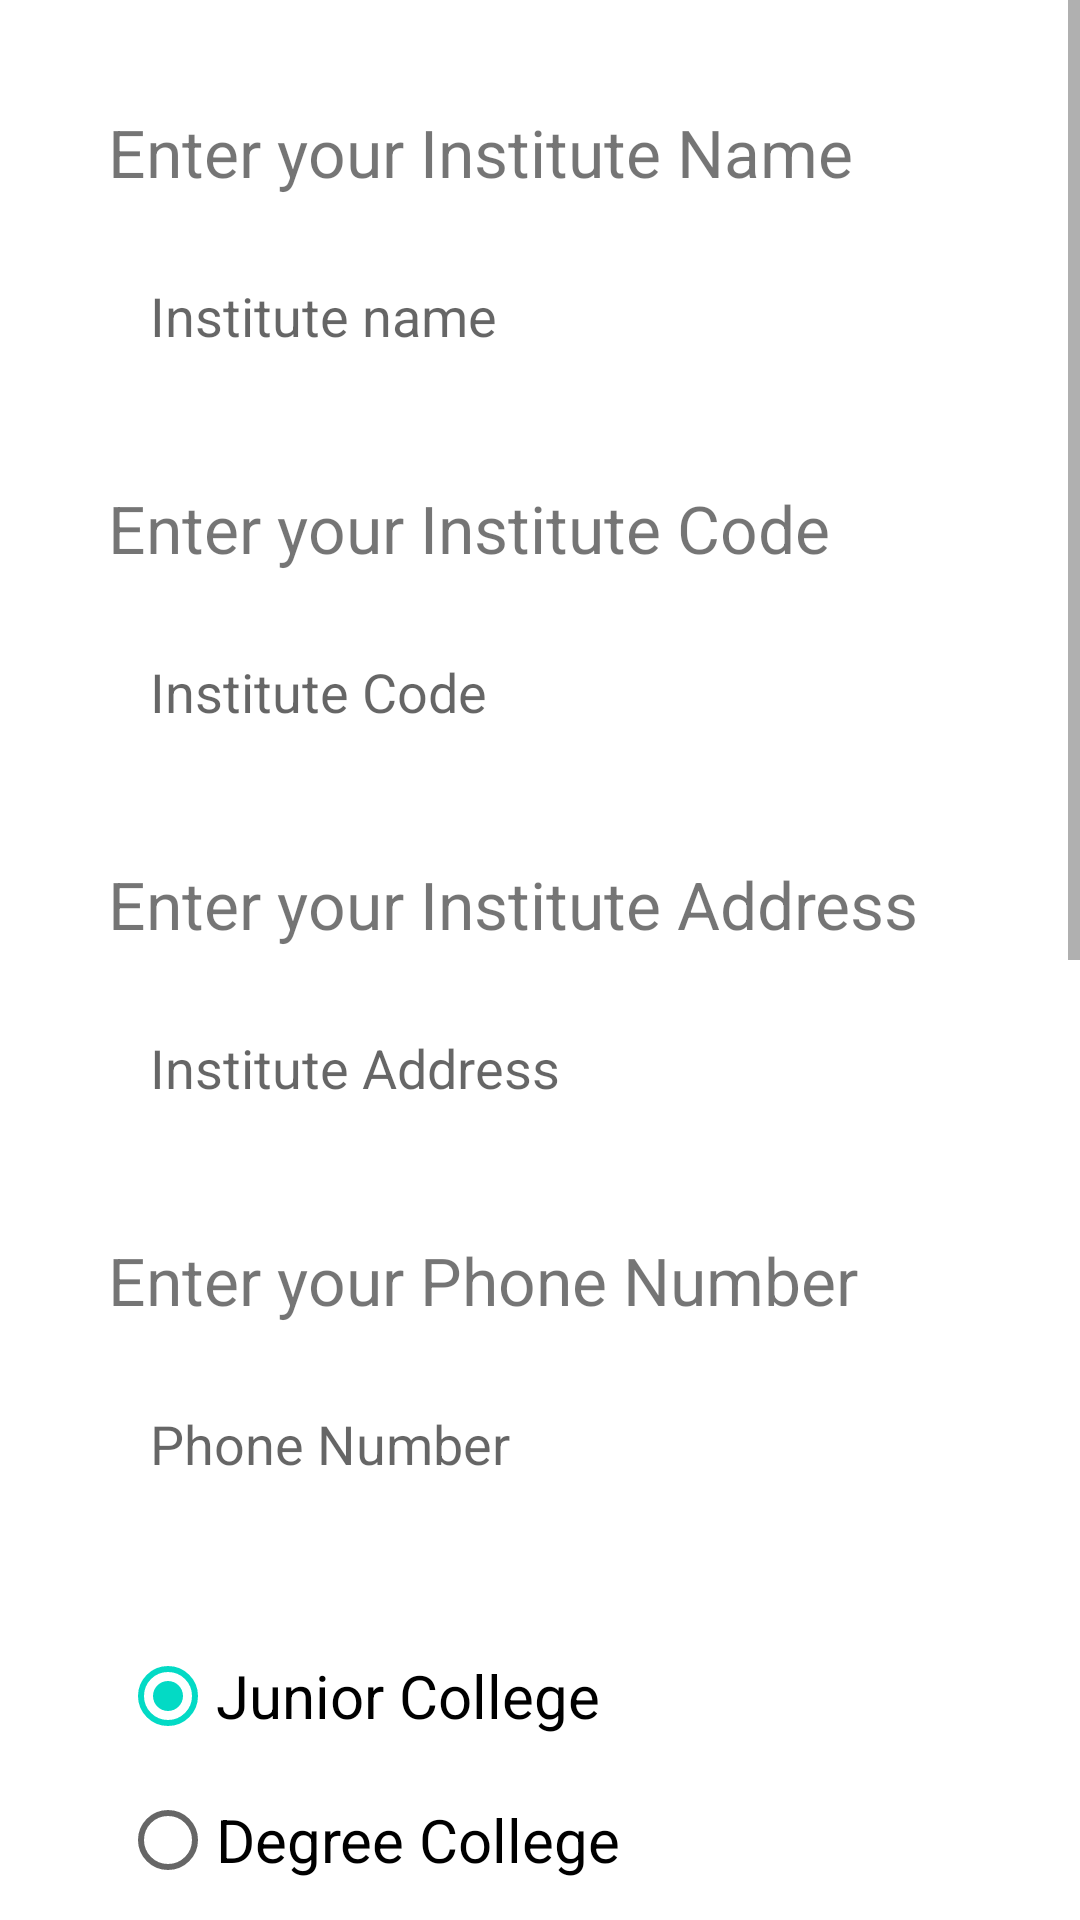

This screen was rendered from an Android layout file. Write that file and the resources it references.
<!-- AndroidManifest.xml: application theme Theme.EventInsti -->
<!-- res/layout/activity_signup_institute.xml -->
<?xml version="1.0" encoding="utf-8"?>
<ScrollView xmlns:android="http://schemas.android.com/apk/res/android"
    xmlns:app="http://schemas.android.com/apk/res-auto"
    xmlns:tools="http://schemas.android.com/tools"
    android:layout_width="match_parent"
    android:layout_height="match_parent"
    android:orientation="vertical"
    tools:context=".SignupInstitute">
    <LinearLayout
        android:layout_width="match_parent"
        android:layout_height="match_parent"
        android:padding="20dp"
        android:orientation="vertical">
        <TextView
            android:layout_width="match_parent"
            android:layout_height="wrap_content"
            android:layout_marginStart="16dp"
            android:layout_marginTop="16dp"
            android:text="Enter your Institute Name"
            android:textSize="22dp" />

        <EditText
            android:id="@+id/inameI"
            android:layout_width="match_parent"
            android:layout_height="60dp"
            android:layout_margin="10dp"
            android:background="@drawable/lavender_border"
            android:hint="Institute name"
            android:paddingStart="20dp" />

        <TextView
            android:layout_width="match_parent"
            android:layout_height="wrap_content"
            android:layout_marginStart="16dp"
            android:layout_marginTop="16dp"
            android:text="Enter your Institute Code"
            android:textSize="22dp" />

        <EditText
            android:id="@+id/icodeI"
            android:layout_width="match_parent"
            android:layout_height="60dp"
            android:layout_margin="10dp"
            android:background="@drawable/lavender_border"
            android:hint="Institute Code"
            android:paddingStart="20dp" />
        <TextView
            android:layout_width="match_parent"
            android:layout_height="wrap_content"
            android:layout_marginStart="16dp"
            android:layout_marginTop="16dp"
            android:text="Enter your Institute Address"
            android:textSize="22dp" />

        <EditText
            android:id="@+id/adressI"
            android:layout_width="match_parent"
            android:layout_height="60dp"
            android:layout_margin="10dp"
            android:background="@drawable/lavender_border"
            android:hint="Institute Address"
            android:paddingStart="20dp" />

        <TextView
            android:layout_width="match_parent"
            android:layout_height="wrap_content"
            android:layout_marginStart="16dp"
            android:layout_marginTop="16dp"
            android:text="Enter your Phone Number"
            android:textSize="22dp" />

        <EditText
            android:id="@+id/phoneI"
            android:layout_width="match_parent"
            android:layout_height="60dp"
            android:layout_margin="10dp"
            android:background="@drawable/lavender_border"
            android:hint="Phone Number"
            android:paddingStart="20dp" />

        <RadioGroup
            android:id="@+id/clgTypeRadio"
            android:layout_margin="20dp"
            android:layout_width="match_parent"
            android:layout_height="wrap_content">

            <RadioButton
                android:id="@+id/radioJunior"
                android:layout_width="wrap_content"
                android:layout_height="wrap_content"
                android:text="Junior College"
                android:checked="true"
                android:textSize="20sp"
                tools:ignore="TouchTargetSizeCheck" />

            <RadioButton
                android:id="@+id/radioDegree"
                android:layout_width="wrap_content"
                android:layout_height="wrap_content"
                android:text="Degree College"
                android:textSize="20sp" />
            <RadioButton
                android:id="@+id/radioEngineering"
                android:layout_width="wrap_content"
                android:layout_height="wrap_content"
                android:text="Engineering Degree College"
                android:textSize="20sp" />

            <RadioButton
                android:id="@+id/radioPolytechnic"
                android:layout_width="wrap_content"
                android:layout_height="wrap_content"
                android:text="Polytechnic College"
                android:textSize="20sp" />
        </RadioGroup>

        <LinearLayout
            android:layout_width="match_parent"
            android:layout_height="wrap_content"
            android:layout_margin="20dp"
            android:id="@+id/clgTypeLayout"
            android:orientation="horizontal">
            <CheckBox android:id="@+id/checkbox_science"
                android:layout_width="wrap_content"
                android:layout_height="wrap_content"
                android:layout_marginLeft="25dp"
                android:text="Science" />
            <CheckBox android:id="@+id/checkbox_commerce"
                android:layout_width="wrap_content"
                android:layout_height="wrap_content"
                android:layout_marginLeft="25dp"
                android:text="Commerce"/>
            <CheckBox android:id="@+id/checkbox_arts"
                android:layout_width="wrap_content"
                android:layout_height="wrap_content"
                android:layout_marginLeft="25dp"
                android:text="Arts"/>
        </LinearLayout>

        <LinearLayout
            android:layout_width="match_parent"
            android:layout_height="wrap_content"
            android:id="@+id/degreeLayout"
            android:layout_marginTop="20dp"
            android:orientation="horizontal">
            <CheckBox android:id="@+id/checkbox_BA"
                android:layout_width="wrap_content"
                android:layout_height="wrap_content"
                android:layout_marginLeft="10dp"
                android:text="B.A" />
            <CheckBox android:id="@+id/checkbox_BCOM"
                android:layout_width="wrap_content"
                android:layout_height="wrap_content"
                android:layout_marginLeft="25dp"
                android:text="B.COM"/>
            <CheckBox android:id="@+id/checkbox_BSC"
                android:layout_width="wrap_content"
                android:layout_height="wrap_content"
                android:layout_marginLeft="25dp"
                android:text="B.Sc"/>
            <CheckBox android:id="@+id/checkbox_BTECH"
                android:layout_width="wrap_content"
                android:layout_height="wrap_content"
                android:layout_marginLeft="25dp"
                android:text="BTECH"/>
        </LinearLayout>

        <LinearLayout
            android:layout_width="match_parent"
            android:layout_height="wrap_content"
            android:orientation="vertical"
            android:id="@+id/BranchLayout">

        <LinearLayout
            android:layout_width="match_parent"
            android:layout_height="wrap_content"
            android:layout_marginTop="20dp"
            android:id="@+id/BranchLayout1"
            android:orientation="horizontal">
            <CheckBox android:id="@+id/checkbox_IT"
                android:layout_width="wrap_content"
                android:layout_height="wrap_content"
                android:layout_marginLeft="5dp"
                android:text="IT/CO" />
            <CheckBox android:id="@+id/checkbox_ME"
                android:layout_width="wrap_content"
                android:layout_height="wrap_content"
                android:layout_marginLeft="5dp"
                android:text="Mechanical"/>
            <CheckBox android:id="@+id/checkbox_EJ"
                android:layout_width="wrap_content"
                android:layout_height="wrap_content"
                android:layout_marginLeft="5dp"
                android:text="Electrical"/>
            <CheckBox android:id="@+id/checkbox_CE"
                android:layout_width="wrap_content"
                android:layout_height="wrap_content"
                android:layout_marginLeft="5dp"
                android:text="Civil"/>

        </LinearLayout>


        <LinearLayout
            android:layout_width="match_parent"
            android:layout_height="wrap_content"
            android:id="@+id/BranchLayout2"
            android:orientation="horizontal">
            <CheckBox android:id="@+id/checkbox_Production"
                android:layout_width="wrap_content"
                android:layout_height="wrap_content"
                android:layout_marginLeft="5dp"
                android:text="Production" />
            <CheckBox android:id="@+id/checkbox_Textile"
                android:layout_width="wrap_content"
                android:layout_height="wrap_content"
                android:layout_marginLeft="5dp"
                android:text="Textile"/>
        </LinearLayout>
        </LinearLayout>
        <Button
            android:layout_width="match_parent"
            android:layout_height="60dp"
            android:text="Upload Profile Picture"
            android:id="@+id/uploadInstituteProfie"
            android:textSize="18sp"
            android:layout_marginTop="30dp"
            android:backgroundTint="@color/lavender"
            app:cornerRadius = "360dp"/>

        <Button
            android:id="@+id/signupInstiSubmit"
            android:text="Submit"
            android:layout_marginTop="20dp"
            android:layout_marginBottom="30dp"
            android:layout_marginStart="20dp"
            android:layout_marginEnd="20dp"
            android:layout_width="match_parent"
            android:layout_height="wrap_content"
            android:background="@drawable/lavender_border"
            />
    </LinearLayout>
</ScrollView>
<!-- resources referenced by this layout -->
<resources>
  <color name="lavender">#8692f7</color>
  <style name="Theme.EventInsti" parent="Theme.MaterialComponents.DayNight.NoActionBar">
          
          <item name="colorPrimary">@color/lavender</item>
          <item name="colorPrimaryVariant">@color/lavender</item>
          <item name="colorOnPrimary">@color/white</item>
          
          <item name="colorSecondary">@color/teal_200</item>
          <item name="colorSecondaryVariant">@color/teal_700</item>
          <item name="colorOnSecondary">@color/black</item>
          
          <item name="android:statusBarColor">?attr/colorPrimaryVariant</item>
  
          
          <item name="buttonStyle">@null</item>
  
          
      </style>
  <color name="white">#FFFFFFFF</color>
  <color name="teal_200">#FF03DAC5</color>
  <color name="teal_700">#FF018786</color>
  <color name="black">#FF000000</color>
</resources>
